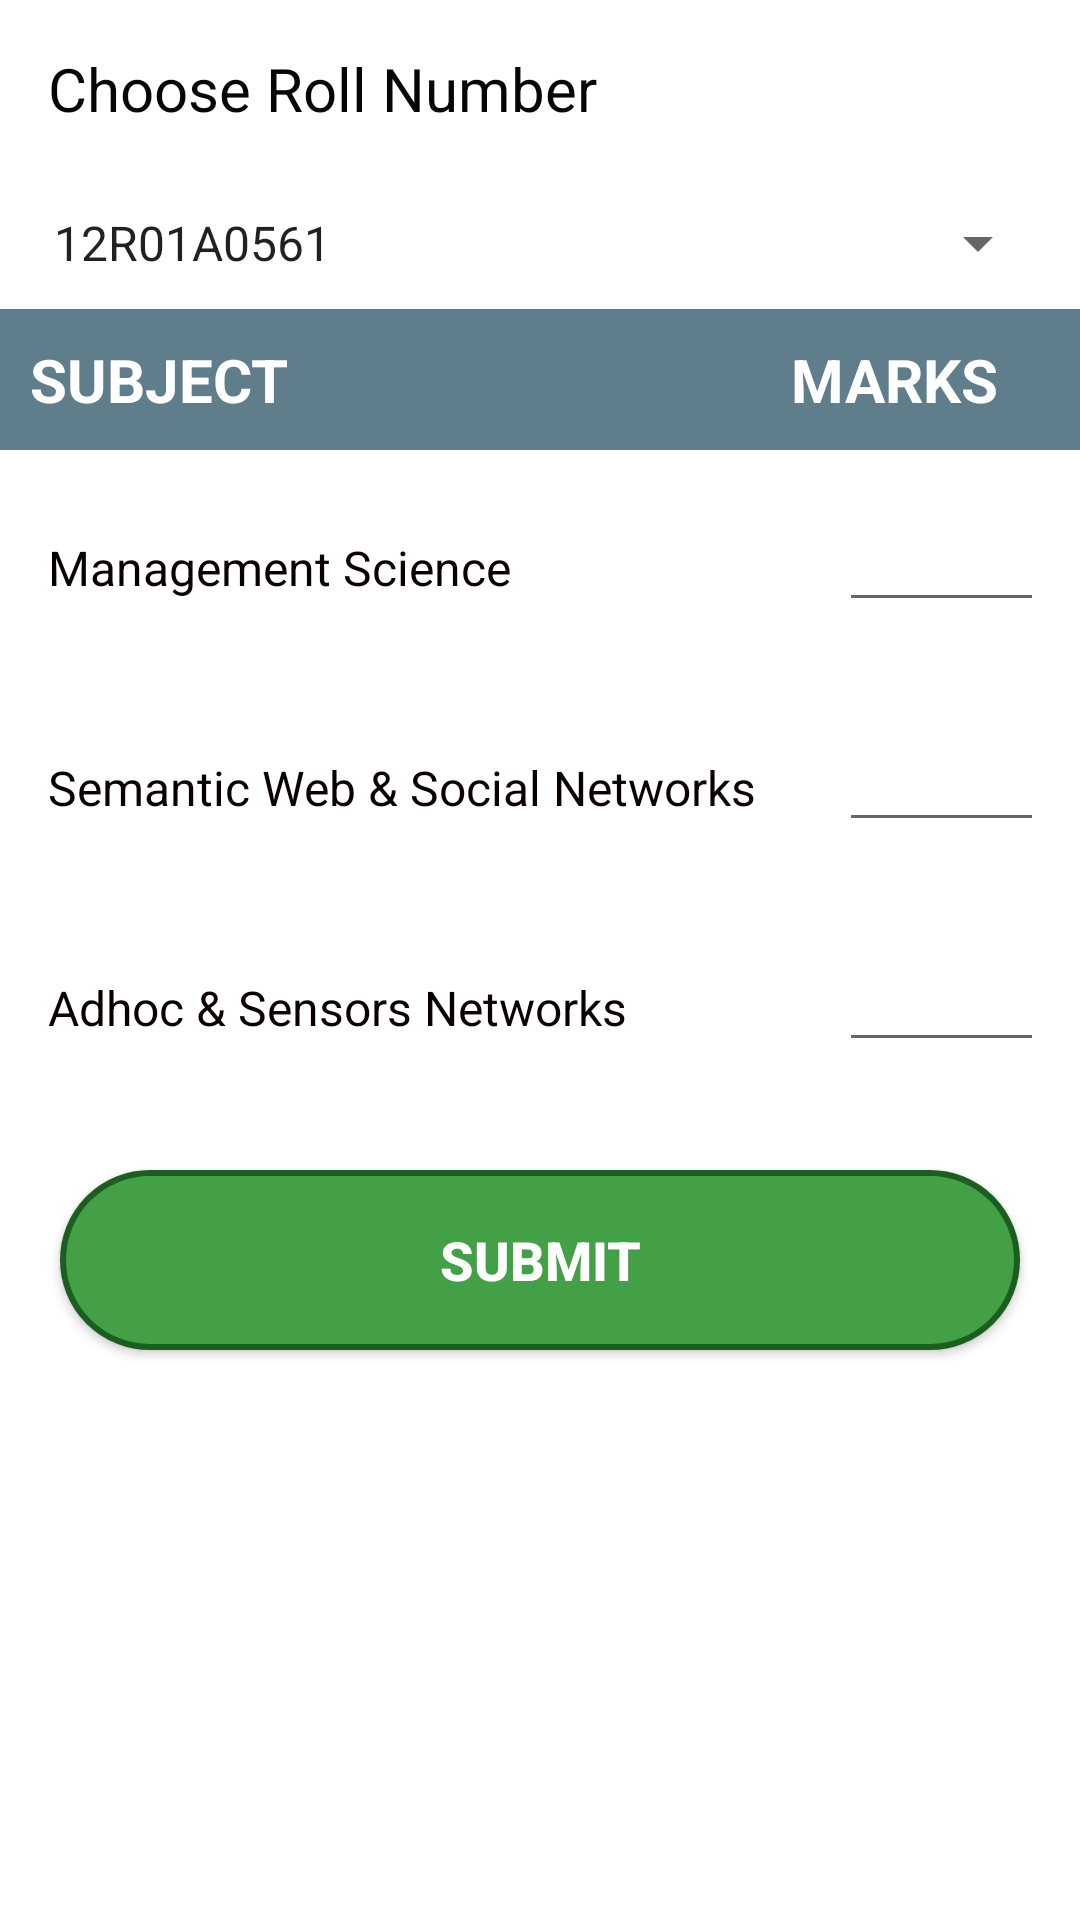

Reconstruct the res/layout file that produces this screen, plus the resources it refers to.
<!-- AndroidManifest.xml: application theme AppTheme -->
<!-- res/layout/activity_take_marks.xml -->
<?xml version="1.0" encoding="utf-8"?>
<LinearLayout xmlns:android="http://schemas.android.com/apk/res/android"
    xmlns:tools="http://schemas.android.com/tools"
    android:layout_width="match_parent"
    android:layout_height="match_parent"
    android:orientation="vertical"
    tools:context="college.management.TakeMarks"
    android:background="#ffffff">


    <TextView
        android:layout_width="wrap_content"
        android:layout_height="wrap_content"
        android:text="Choose Roll Number"
        android:textColor="#060606"
        android:textSize="20dp"
        android:padding="16dp" />

    <Spinner
        android:id="@+id/marksRollno"
        android:layout_width="match_parent"
        android:layout_height="wrap_content"
        android:entries="@array/rollno_array"
        android:prompt="@string/select"
        android:layout_margin="10dp" />


    <TableLayout
        xmlns:android="http://schemas.android.com/apk/res/android"
        android:layout_width="match_parent"
        android:layout_height="wrap_content"
        android:stretchColumns="*" android:background="#ffffff">
    


    
        <TableRow
            android:id="@+id/tableRow1"
            android:layout_height="wrap_content"
            android:layout_width="match_parent"

            android:paddingTop="10dp"
            android:paddingBottom="10dp"
            android:background="#607D8B">

            <TextView
                android:layout_height="wrap_content"
                android:layout_width="wrap_content"
                android:text="SUBJECT"
                android:textColor="#ffffff"

                android:textStyle="bold"
                android:textSize="20dp"
                android:paddingLeft="10dp" />

            <TextView
                android:layout_height="wrap_content"
                android:layout_width="wrap_content"
                android:text="MARKS"
                android:textColor="#ffffff"

                android:textSize="20dp"
                android:textStyle="bold" />

        </TableRow>


        
        <TableRow
            android:id="@+id/tableRow2"
            android:layout_height="wrap_content"
            android:layout_width="match_parent"
            android:paddingBottom="10dp"
            android:padding="16dp">

            <TextView
                android:layout_height="wrap_content"
                android:layout_width="wrap_content"
                android:text="Management Science"
                android:textColor="#0a0000"
                android:textSize="16dp" />


            <EditText
                android:layout_height="wrap_content"
                android:layout_width="wrap_content"


                android:inputType="number"
                android:id="@+id/sub1" />


        </TableRow>


        
        <TableRow
            android:id="@+id/tableRow3"
            android:layout_height="wrap_content"
            android:layout_width="match_parent"
            android:paddingBottom="10dp"
            android:padding="16dp">

            <TextView
                android:layout_height="wrap_content"
                android:layout_width="wrap_content"
                android:text="Semantic Web &amp; Social Networks"
                android:textColor="#0a0000"
                android:textSize="16dp" />

           <EditText
               android:layout_height="wrap_content"
               android:layout_width="wrap_content"


               android:inputType="number"
               android:id="@+id/sub2" />


        </TableRow>


        
        <TableRow
            android:id="@+id/tableRow4"
            android:layout_height="wrap_content"
            android:layout_width="match_parent"
            android:paddingBottom="10dp"
            android:padding="16dp">

            <TextView
                android:layout_height="wrap_content"
                android:layout_width="wrap_content"
                android:text="Adhoc &amp; Sensors Networks"
                android:textColor="#0a0000"
                android:textSize="16dp" />

            <EditText
                android:layout_height="wrap_content"
                android:layout_width="wrap_content"

                android:inputType="number"
                android:id="@+id/sub3" />


        </TableRow>


    </TableLayout>


    <Button
        android:layout_width="match_parent"
        android:layout_height="wrap_content"
        android:text="Submit"
        android:background="@drawable/teacher"
        android:layout_marginTop="20dp"
        android:textStyle="bold"
        android:textColor="#ffffff"
        android:textSize="18dp"
        android:onClick="MarksSubmitted"
        android:layout_marginLeft="20dp"
        android:layout_marginRight="20dp" />


</LinearLayout>
<!-- resources referenced by this layout -->
<resources>
  <string-array name="rollno_array">
          <item>12R01A0561</item>
          <item>12R01A0563</item>
          <item>12R01A0593</item>
          <item>12R01A05A3</item>
          <item>12R01A05A7</item>
  
  
      </string-array>
  <!-- drawable teacher (drawable) -->
  <?xml version="1.0" encoding="utf-8"?>
  <selector xmlns:android="http://schemas.android.com/apk/res/android">
      <item android:state_pressed="false">
          <shape android:shape="rectangle">
              <corners
                  android:radius="100dp"
                  />
              <gradient
                  android:angle="45"
                  android:centerX="35%"
                  android:startColor="#43A047"
                  android:centerColor="#43A047"
                  android:endColor="#43A047"
                  android:type="linear"
                  />
              <padding
                  android:left="0dp"
                  android:top="0dp"
                  android:right="0dp"
                  android:bottom="0dp"
                  />
              <size
                  android:width="270dp"
                  android:height="60dp"
                  />
              <stroke
                  android:width="2dp"
                  android:color="#1B5E20"
                  />
  
          </shape>
      </item>
      <item android:state_pressed="true">
          <shape android:shape="oval">
              <corners
                  android:radius="100dp"
                  />
              <gradient
                  android:angle="45"
                  android:centerX="35%"
                  android:startColor="#43A047"
                  android:centerColor="#43A047"
                  android:endColor="#43A047"
                  android:type="linear"
                  />
              <padding
                  android:left="0dp"
                  android:top="0dp"
                  android:right="0dp"
                  android:bottom="0dp"
                  />
              <size
                  android:width="270dp"
                  android:height="60dp"
                  />
             
          </shape>
      </item>
  </selector>
  <string name="select">Choose a country</string>
  <style name="AppTheme" parent="Theme.AppCompat.Light.DarkActionBar">
          
  
  
          <item name="colorPrimaryDark">@color/main</item>
  
  
      </style>
  <item name="main" type="color">#1D4851</item>
</resources>
